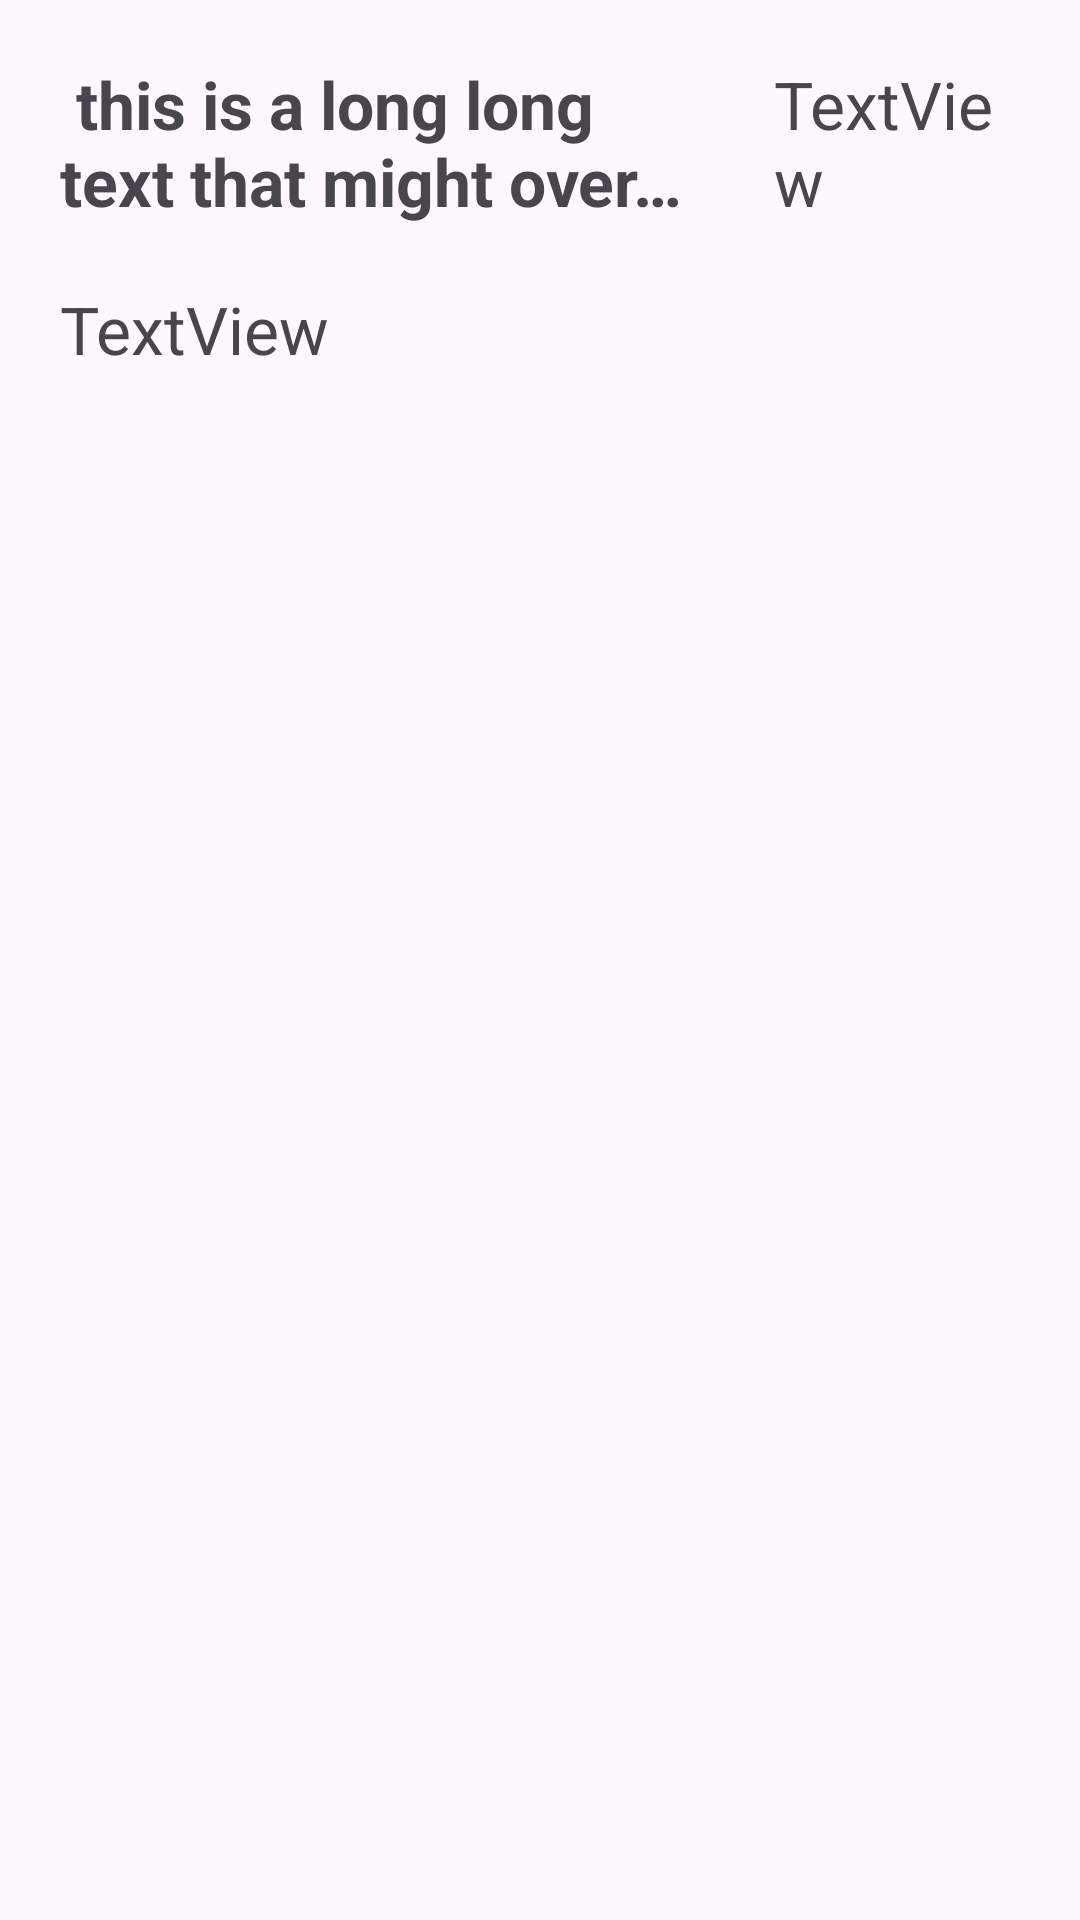

Reconstruct the res/layout file that produces this screen, plus the resources it refers to.
<!-- AndroidManifest.xml: application theme Theme.Unit2Project -->
<!-- res/layout/shopping_item.xml -->
<?xml version="1.0" encoding="utf-8"?>
<LinearLayout xmlns:android="http://schemas.android.com/apk/res/android"
    android:layout_width="match_parent"
    android:layout_height="wrap_content"
    android:orientation="vertical"
    android:padding="10dp">

    <LinearLayout
        android:layout_width="match_parent"
        android:layout_height="wrap_content"
        android:orientation="horizontal">

        <TextView
            android:id="@+id/itemNameTextView"
            android:layout_width="0dp"
            android:layout_height="wrap_content"
            android:layout_weight="0.7"
            android:maxLines="2"
            android:ellipsize="end"
            android:text=" this is a long long text that might overflow sometime in the future"
            android:textSize="22dp"
            android:textStyle="bold"
            android:padding="10dp"/>

        <TextView
            android:id="@+id/itemPriceTextView"
            android:layout_width="0dp"
            android:layout_height="wrap_content"
            android:layout_weight="0.3"
            android:text="TextView"
            android:textSize="22dp"
            android:padding="10dp"/>

    </LinearLayout>

    <TextView
        android:id="@+id/itemLinkTextView"
        android:layout_width="match_parent"
        android:layout_height="wrap_content"
        android:text="TextView"
        android:textSize="22dp"
        android:padding="10dp"/>
</LinearLayout>
<!-- resources referenced by this layout -->
<resources>
  <style name="Theme.Unit2Project" parent="Base.Theme.Unit2Project" />
  <style name="Base.Theme.Unit2Project" parent="Theme.Material3.DayNight.NoActionBar">
          
          
      </style>
</resources>
